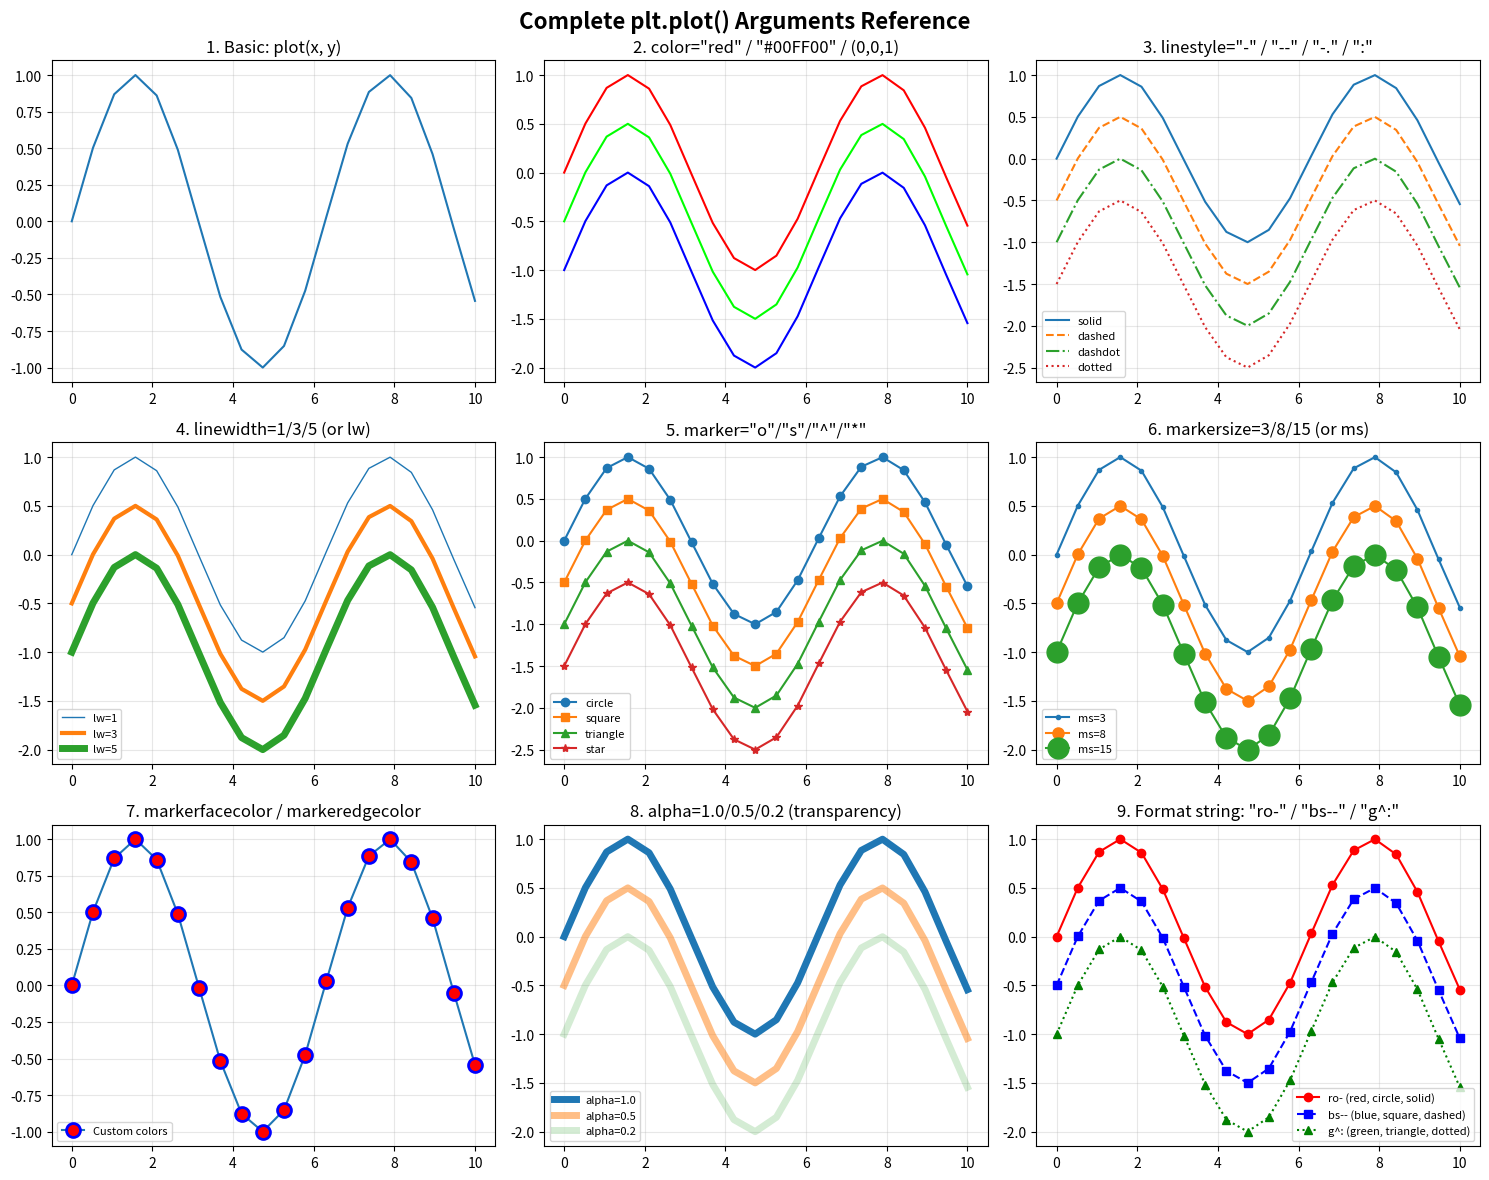

This chart was generated by the following Python code:
import matplotlib.pyplot as plt
import numpy as np

print("="*60)
print("ALL POSSIBLE plt.plot() ARGUMENTS")
print("="*60)

# Sample data
x = np.linspace(0, 10, 20)
y = np.sin(x)

# Create figure with multiple subplots
fig, axes = plt.subplots(3, 3, figsize=(15, 12))
fig.suptitle('Complete plt.plot() Arguments Reference', fontsize=16, fontweight='bold')

# 1. Basic line
axes[0, 0].plot(x, y)
axes[0, 0].set_title('1. Basic: plot(x, y)')
axes[0, 0].grid(True, alpha=0.3)

# 2. Color
axes[0, 1].plot(x, y, color='red')
axes[0, 1].plot(x, y-0.5, color='#00FF00')  # Hex color
axes[0, 1].plot(x, y-1, color=(0, 0, 1))    # RGB tuple
axes[0, 1].set_title('2. color="red" / "#00FF00" / (0,0,1)')
axes[0, 1].grid(True, alpha=0.3)

# 3. Line style
axes[0, 2].plot(x, y, linestyle='-', label='solid')
axes[0, 2].plot(x, y-0.5, linestyle='--', label='dashed')
axes[0, 2].plot(x, y-1, linestyle='-.', label='dashdot')
axes[0, 2].plot(x, y-1.5, linestyle=':', label='dotted')
axes[0, 2].set_title('3. linestyle="-" / "--" / "-." / ":"')
axes[0, 2].legend(fontsize=8)
axes[0, 2].grid(True, alpha=0.3)

# 4. Line width
axes[1, 0].plot(x, y, linewidth=1, label='lw=1')
axes[1, 0].plot(x, y-0.5, linewidth=3, label='lw=3')
axes[1, 0].plot(x, y-1, linewidth=5, label='lw=5')
axes[1, 0].set_title('4. linewidth=1/3/5 (or lw)')
axes[1, 0].legend(fontsize=8)
axes[1, 0].grid(True, alpha=0.3)

# 5. Markers
axes[1, 1].plot(x, y, marker='o', label='circle')
axes[1, 1].plot(x, y-0.5, marker='s', label='square')
axes[1, 1].plot(x, y-1, marker='^', label='triangle')
axes[1, 1].plot(x, y-1.5, marker='*', label='star')
axes[1, 1].set_title('5. marker="o"/"s"/"^"/"*"')
axes[1, 1].legend(fontsize=8)
axes[1, 1].grid(True, alpha=0.3)

# 6. Marker size
axes[1, 2].plot(x, y, marker='o', markersize=3, label='ms=3')
axes[1, 2].plot(x, y-0.5, marker='o', markersize=8, label='ms=8')
axes[1, 2].plot(x, y-1, marker='o', markersize=15, label='ms=15')
axes[1, 2].set_title('6. markersize=3/8/15 (or ms)')
axes[1, 2].legend(fontsize=8)
axes[1, 2].grid(True, alpha=0.3)

# 7. Marker colors
axes[2, 0].plot(x, y, marker='o', markersize=10, 
                markerfacecolor='red', markeredgecolor='blue', 
                markeredgewidth=2, label='Custom colors')
axes[2, 0].set_title('7. markerfacecolor / markeredgecolor')
axes[2, 0].legend(fontsize=8)
axes[2, 0].grid(True, alpha=0.3)

# 8. Alpha (transparency)
axes[2, 1].plot(x, y, linewidth=5, alpha=1.0, label='alpha=1.0')
axes[2, 1].plot(x, y-0.5, linewidth=5, alpha=0.5, label='alpha=0.5')
axes[2, 1].plot(x, y-1, linewidth=5, alpha=0.2, label='alpha=0.2')
axes[2, 1].set_title('8. alpha=1.0/0.5/0.2 (transparency)')
axes[2, 1].legend(fontsize=8)
axes[2, 1].grid(True, alpha=0.3)

# 9. Combined format string
axes[2, 2].plot(x, y, 'ro-', label='ro- (red, circle, solid)')
axes[2, 2].plot(x, y-0.5, 'bs--', label='bs-- (blue, square, dashed)')
axes[2, 2].plot(x, y-1, 'g^:', label='g^: (green, triangle, dotted)')
axes[2, 2].set_title('9. Format string: "ro-" / "bs--" / "g^:"')
axes[2, 2].legend(fontsize=8)
axes[2, 2].grid(True, alpha=0.3)



print("\n" + "="*60)
print("COMPLETE ARGUMENT REFERENCE")
print("="*60)

print("""
ALL plt.plot() ARGUMENTS:
========================

1. DATA:
   x, y                    - Data arrays

2. COLOR:
   color='red'             - Named color
   color='#FF0000'         - Hex color
   color=(1, 0, 0)         - RGB tuple (0-1)
   c='red'                 - Short form

3. LINE STYLE:
   linestyle='-'           - Solid line
   linestyle='--'          - Dashed line
   linestyle='-.'          - Dash-dot line
   linestyle=':'           - Dotted line
   linestyle='None'        - No line
   ls='-'                  - Short form

4. LINE WIDTH:
   linewidth=2             - Line width in points
   lw=2                    - Short form

5. MARKER:
   marker='o'              - Circle
   marker='s'              - Square
   marker='^'              - Triangle up
   marker='v'              - Triangle down
   marker='*'              - Star
   marker='+'              - Plus
   marker='x'              - X
   marker='D'              - Diamond
   marker='.'              - Point
   marker=','              - Pixel

6. MARKER SIZE:
   markersize=10           - Marker size in points
   ms=10                   - Short form

7. MARKER COLORS:
   markerfacecolor='red'   - Fill color
   mfc='red'               - Short form
   markeredgecolor='blue'  - Edge color
   mec='blue'              - Short form
   markeredgewidth=2       - Edge width
   mew=2                   - Short form

8. TRANSPARENCY:
   alpha=0.5               - 0 (transparent) to 1 (opaque)

9. LABEL:
   label='My Line'         - For legend

10. Z-ORDER:
    zorder=1               - Drawing order (higher = on top)

11. FORMAT STRING (combines color, marker, linestyle):
    'ro-'                  - Red, circle, solid
    'bs--'                 - Blue, square, dashed
    'g^:'                  - Green, triangle, dotted
    
    Format: [color][marker][linestyle]
    
    Colors: 'r' 'g' 'b' 'c' 'm' 'y' 'k' 'w'
    Markers: 'o' 's' '^' 'v' '*' '+' 'x' 'D' '.'
    Lines: '-' '--' '-.' ':'

12. OTHER:
    drawstyle='steps'      - Step plot style
    fillstyle='full'       - Marker fill style
    antialiased=True       - Smooth lines
    dash_capstyle='round'  - Line cap style
    solid_capstyle='round' - Solid line cap
    dash_joinstyle='round' - Line join style
    solid_joinstyle='round'- Solid line join

EXAMPLE WITH ALL ARGUMENTS:
===========================
plt.plot(x, y,
         color='red',
         linestyle='--',
         linewidth=2,
         marker='o',
         markersize=8,
         markerfacecolor='blue',
         markeredgecolor='green',
         markeredgewidth=2,
         alpha=0.7,
         label='My Line',
         zorder=10)

SHORTHAND EXAMPLE:
==================
plt.plot(x, y, 'ro--', lw=2, ms=8, alpha=0.7, label='My Line')
""")

plt.tight_layout()
plt.show()
